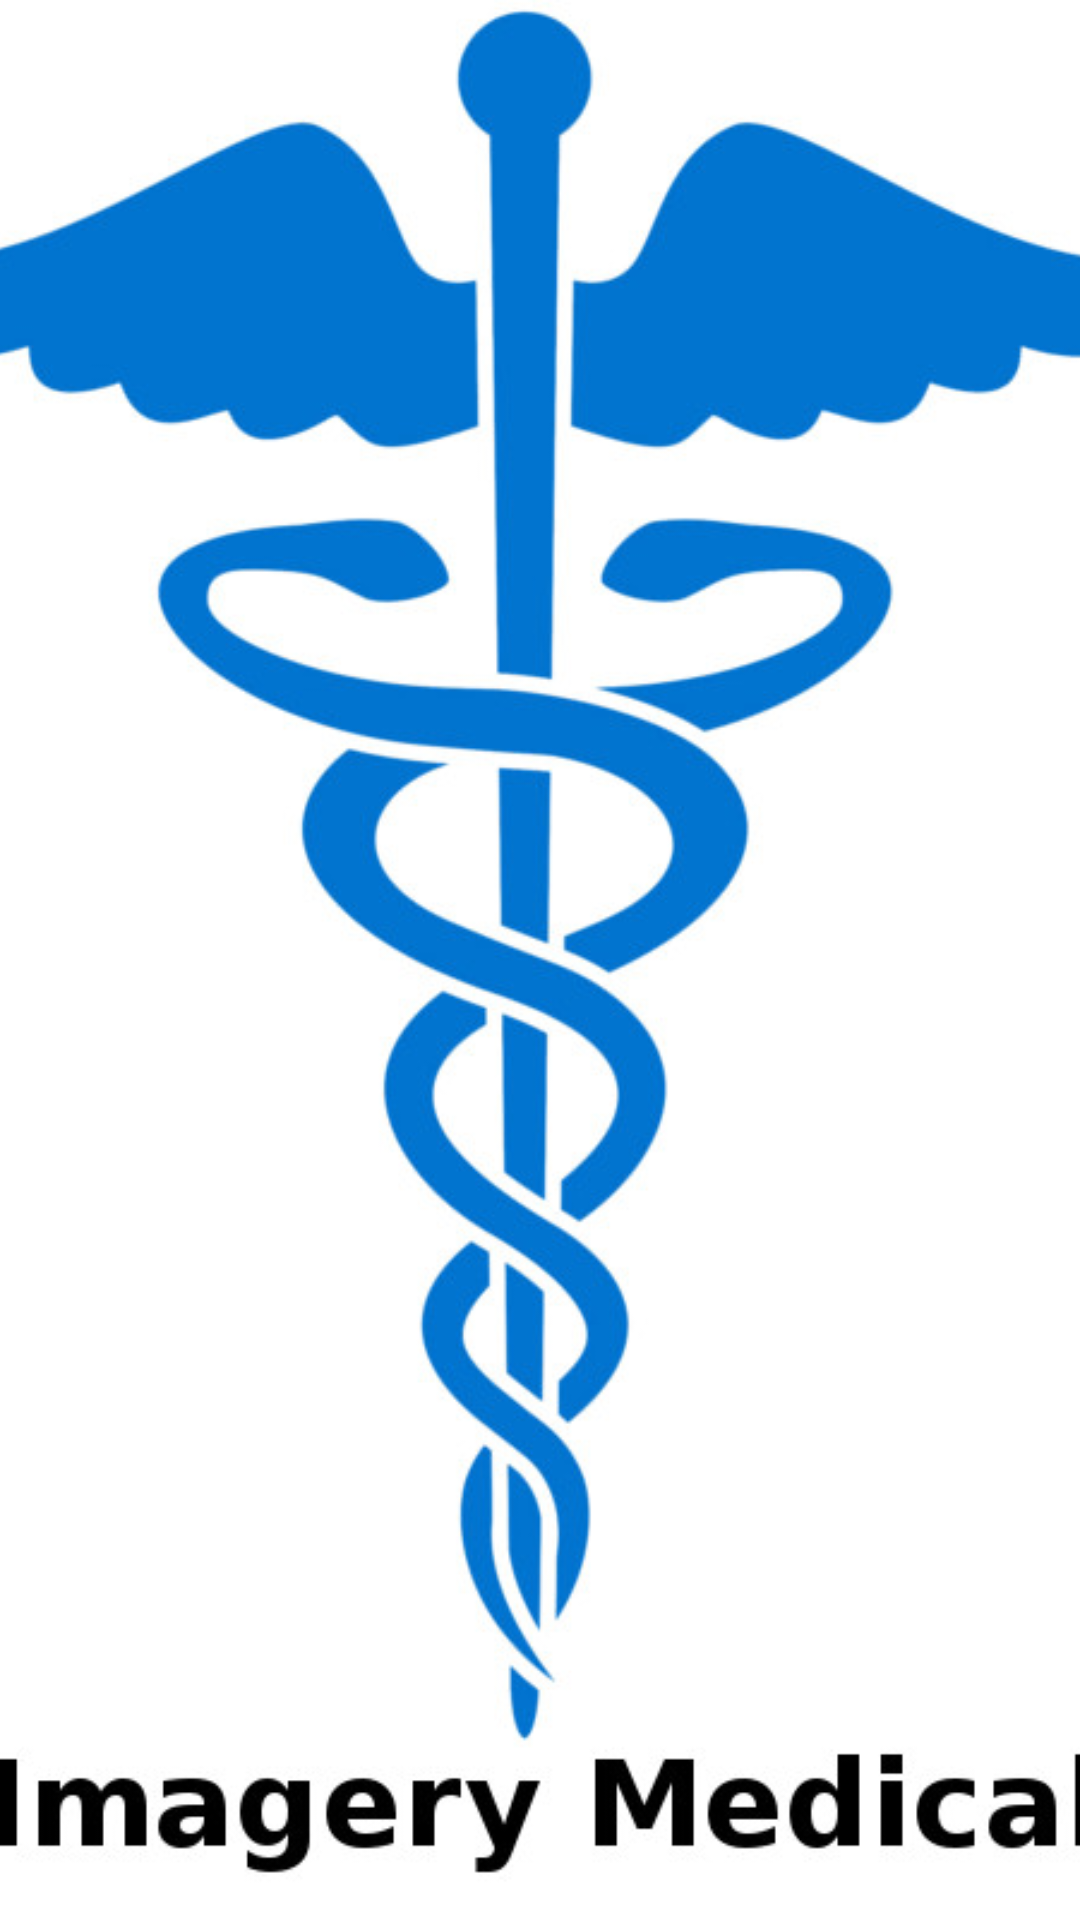

Reconstruct the res/layout file that produces this screen, plus the resources it refers to.
<!-- AndroidManifest.xml: application theme FreeWallTheme -->
<!-- res/layout/activity_splash.xml -->
<?xml version="1.0" encoding="utf-8"?>

<LinearLayout xmlns:android="http://schemas.android.com/apk/res/android"
    android:layout_width="match_parent"
    android:layout_height="match_parent"
    android:orientation="vertical" >

    <ImageView android:layout_width="fill_parent"
        android:layout_height="fill_parent"
        android:src="@drawable/splash_screen"
        android:scaleType="centerCrop"
        android:contentDescription="imagery" />
    

</LinearLayout>
<!-- resources referenced by this layout -->
<resources>
  <!-- drawable splash_screen: jpg bitmap (drawable, 55953 bytes) -->
  <style name="FreeWallTheme" parent="@android:style/Theme.Holo.Light">
          <item name="android:actionBarStyle">@style/MyActionBarTheme</item>
          <item name="android:actionOverflowButtonStyle">@style/OverFlow</item>
      </style>
  <style name="MyActionBarTheme" parent="@android:style/Widget.Holo.Light.ActionBar">
          <item name="android:background">@color/action_bar</item>
          <item name="android:titleTextStyle">@style/TitleTextStyle</item>
      </style>
  <style name="OverFlow" parent="android:style/Widget.Holo.ActionButton.Overflow">
          <item name="android:src">@drawable/ic_action_overflow</item>
      </style>
  <color name="action_bar">#141416</color>
  <style name="TitleTextStyle" parent="android:TextAppearance.Holo.Widget.ActionBar.Title">
          <item name="android:textColor">@color/action_bar_title
  
          </item>
  
      </style>
  <color name="action_bar_title">#ffffff</color>
</resources>
